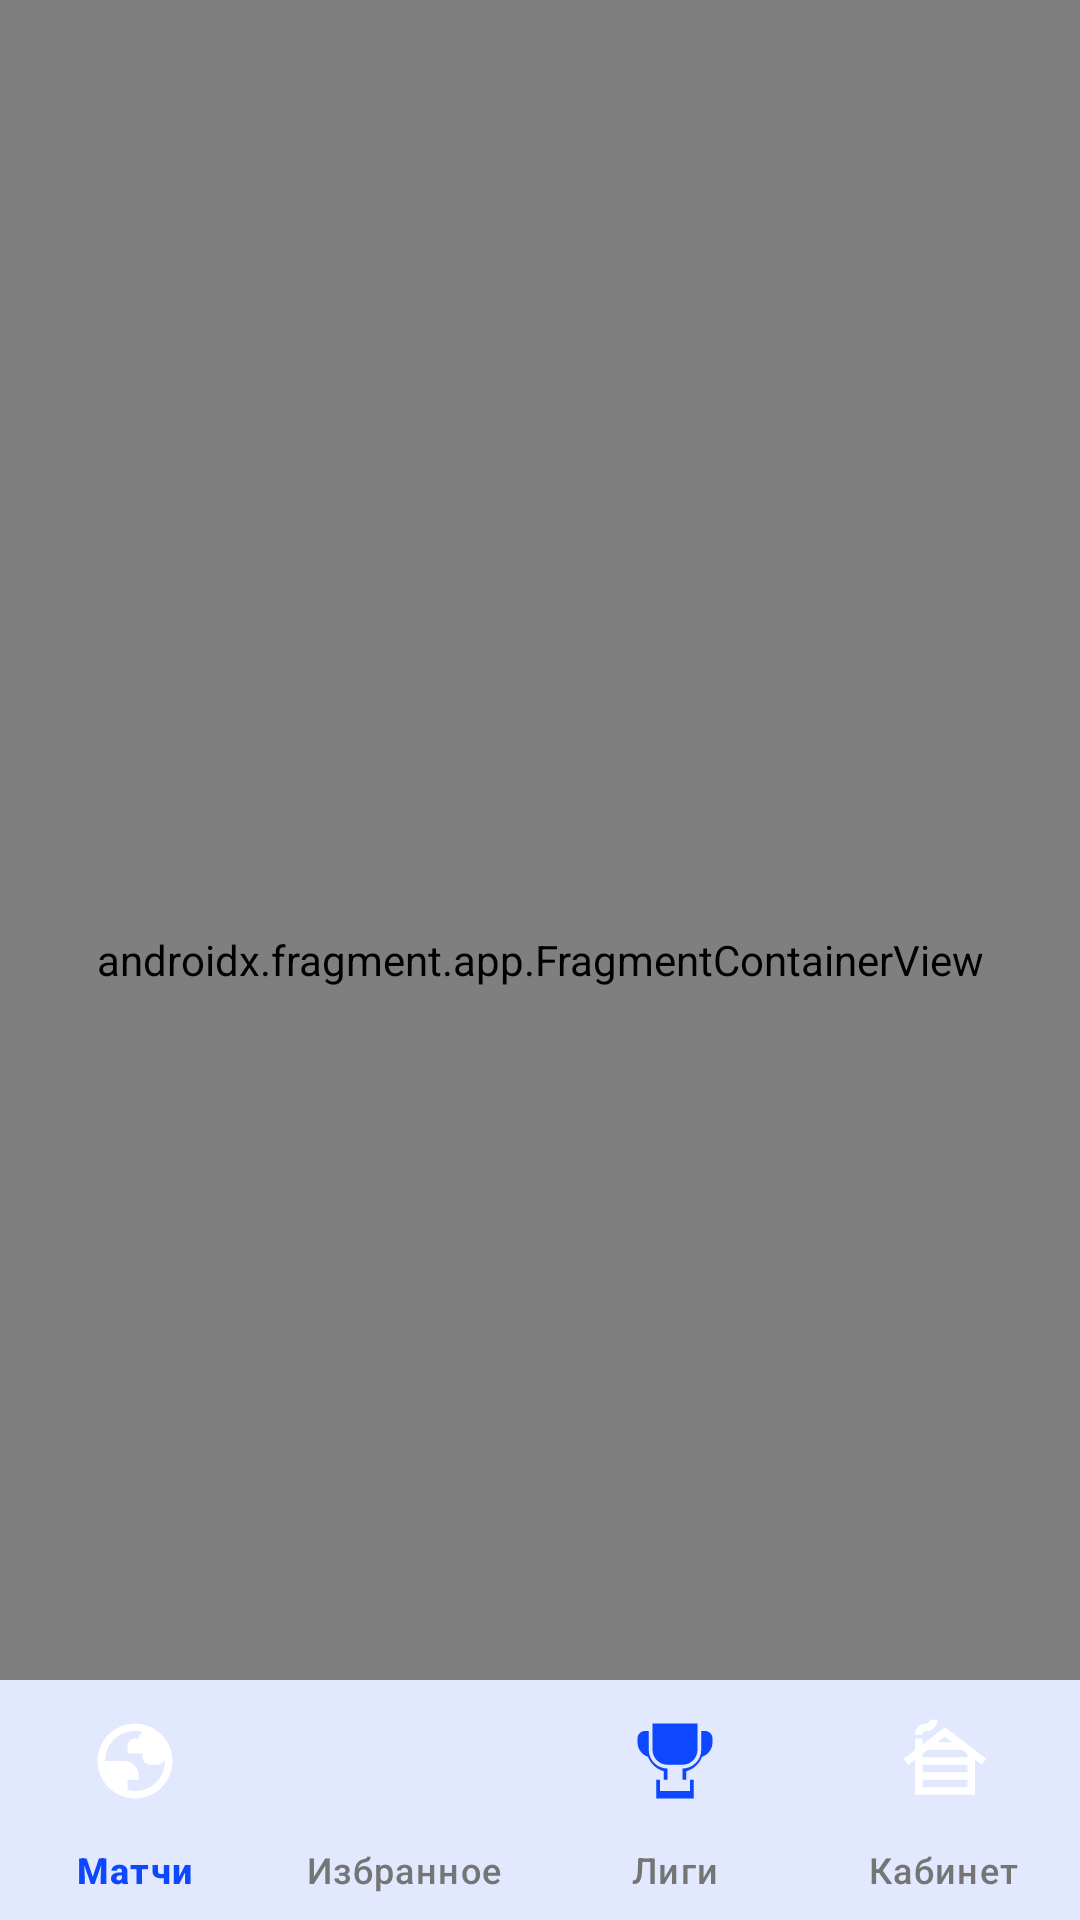

This screen was rendered from an Android layout file. Write that file and the resources it references.
<!-- AndroidManifest.xml: application theme Theme.Sportscore -->
<!-- res/layout/fragment_home.xml -->
<?xml version="1.0" encoding="utf-8"?>
<androidx.constraintlayout.widget.ConstraintLayout xmlns:android="http://schemas.android.com/apk/res/android"
    xmlns:tools="http://schemas.android.com/tools"
    android:layout_width="match_parent"
    android:layout_height="match_parent"
    xmlns:app="http://schemas.android.com/apk/res-auto"
    android:background="#F8F9FF"
    tools:context=".features.bottom_container.HomeFragment">

    <androidx.fragment.app.FragmentContainerView
        android:id="@+id/fragment_content_container"
        android:layout_width="0dp"
        android:layout_height="0dp"
        app:layout_constraintTop_toTopOf="parent"
        app:layout_constraintStart_toStartOf="parent"
        app:layout_constraintEnd_toEndOf="parent"
        app:layout_constraintBottom_toBottomOf="parent"
        android:name="androidx.navigation.fragment.NavHostFragment"
        app:defaultNavHost="true"
        app:navGraph="@navigation/bottom_nav_container_graph" />

    <com.google.android.material.bottomnavigation.BottomNavigationView
        android:id="@+id/bottom_navigation"
        android:layout_width="match_parent"
        android:layout_height="wrap_content"
        android:background="@color/white"
        app:elevation="8dp"
        app:itemIconTint="@color/bottom_nav_icon_colors"
        app:itemTextColor="@color/bottom_nav_text_colors"
        app:itemActiveIndicatorStyle="@style/App.BottomNav.Indicator"
        app:labelVisibilityMode="labeled"
        app:layout_constraintBottom_toBottomOf="parent"
        app:layout_constraintStart_toStartOf="parent"
        app:layout_constraintEnd_toEndOf="parent"
        app:menu="@menu/bottom_nav_menu" />

</androidx.constraintlayout.widget.ConstraintLayout>
<!-- resources referenced by this layout -->
<resources>
  <color name="white">#FFFFFFFF</color>
  <style name="App.BottomNav.Indicator" parent="Widget.Material3.BottomNavigationView.ActiveIndicator">
          <item name="android:color">@color/systemColor</item>
          <item name="android:height">44dp</item>
          <item name="android:width">44dp</item>
          <item name="marginHorizontal">8dp</item>
          <item name="shapeAppearance">@style/ShapeAppearance.App.Indicator</item>
      </style>
  <style name="Theme.Sportscore" parent="Base.Theme.Sportscore" />
  <color name="systemColor">#0D47FF</color>
  <style name="ShapeAppearance.App.Indicator" parent="">
          <item name="cornerFamily">rounded</item>
          <item name="cornerSize">16dp</item>
      </style>
  <style name="Base.Theme.Sportscore" parent="Theme.Material3.Light.NoActionBar">
          <item name="colorPrimary">@color/systemColor</item>
          <item name="colorOnPrimary">@color/white</item>
          <item name="colorSurface">@color/white</item>
          <item name="android:windowBackground">#F8F9FF</item>
          <item name="bottomNavigationStyle">@style/Widget.App.BottomNavigationView</item>
      </style>
  <style name="Widget.App.BottomNavigationView" parent="Widget.Material3.BottomNavigationView">
          <item name="itemActiveIndicatorStyle">@style/App.BottomNav.Indicator</item>
          <item name="itemPaddingTop">12dp</item>
          <item name="itemPaddingBottom">12dp</item>
          <item name="itemIconSize">30dp</item>
          <item name="itemRippleColor">@android:color/transparent</item>
      </style>
</resources>
